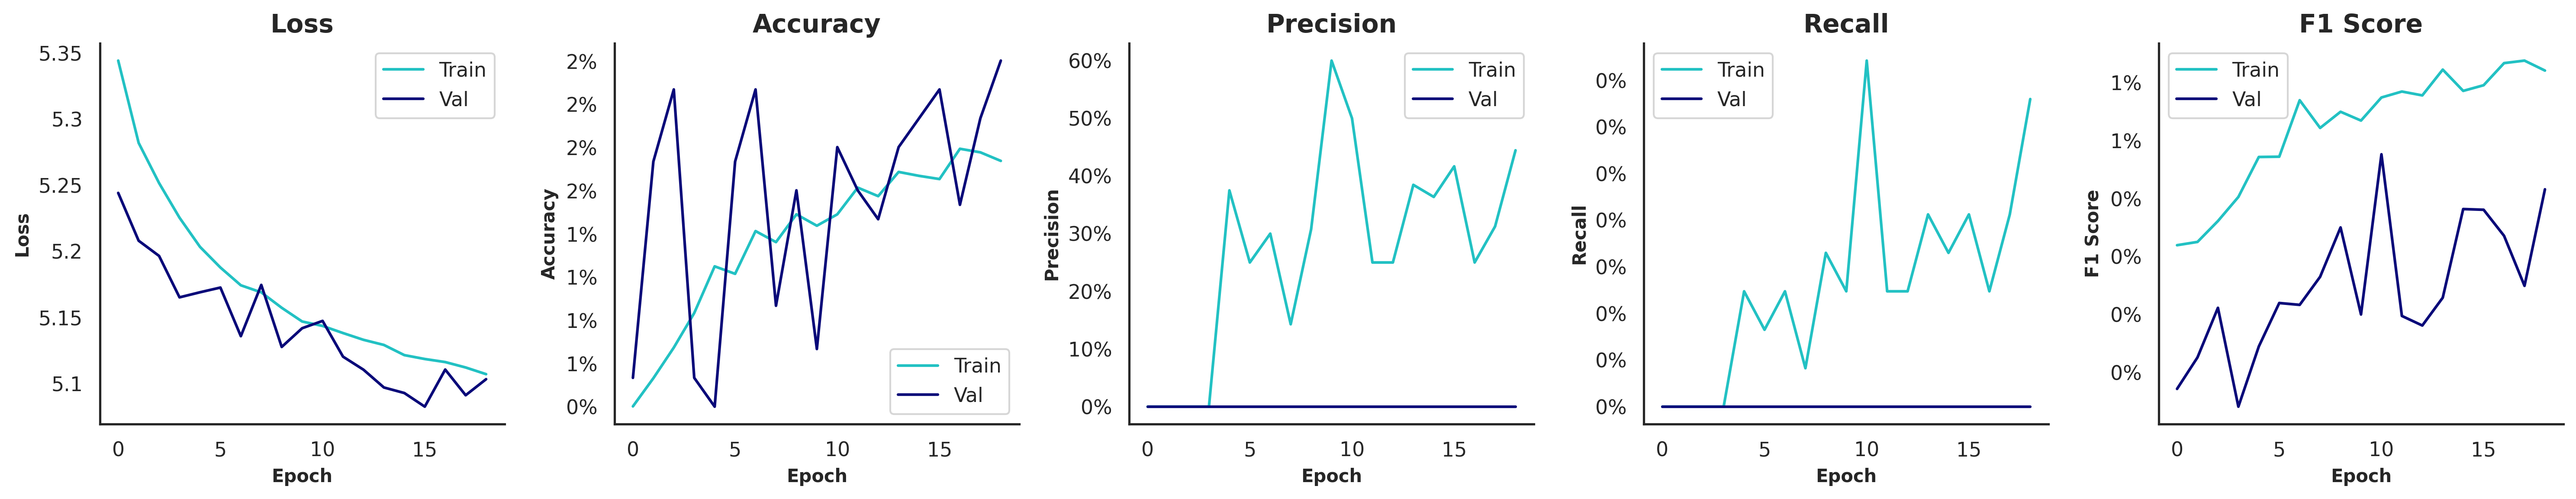

Source data for this figure (header and first rows):
, , , Train, Train, Train, Train, Train, Validation, Validation, Validation, Validation, Validation, Test, Test, Test, Test, Test
, , Time of Execution, Accuracy, Precision, Recall, F1 Score, AUROC, Accuracy, Precision, Recall, F1 Score, AUROC, Accuracy, Precision, Recall, F1 Score, AUROC
Model, Variation, , , , , , , , , , , , , , , , 
EfficientNetV2B0, SMOTE | Grayscale=F | Contrast=T | Satur…, 1444, 0.0217, 0.4444, 0.0002, 0.0124, 0.6302, 0.0275, 0.0, 0.0, 0.0083, 0.6333, 0.0267, 0.0, 0.0, 0.005, 0.6451
